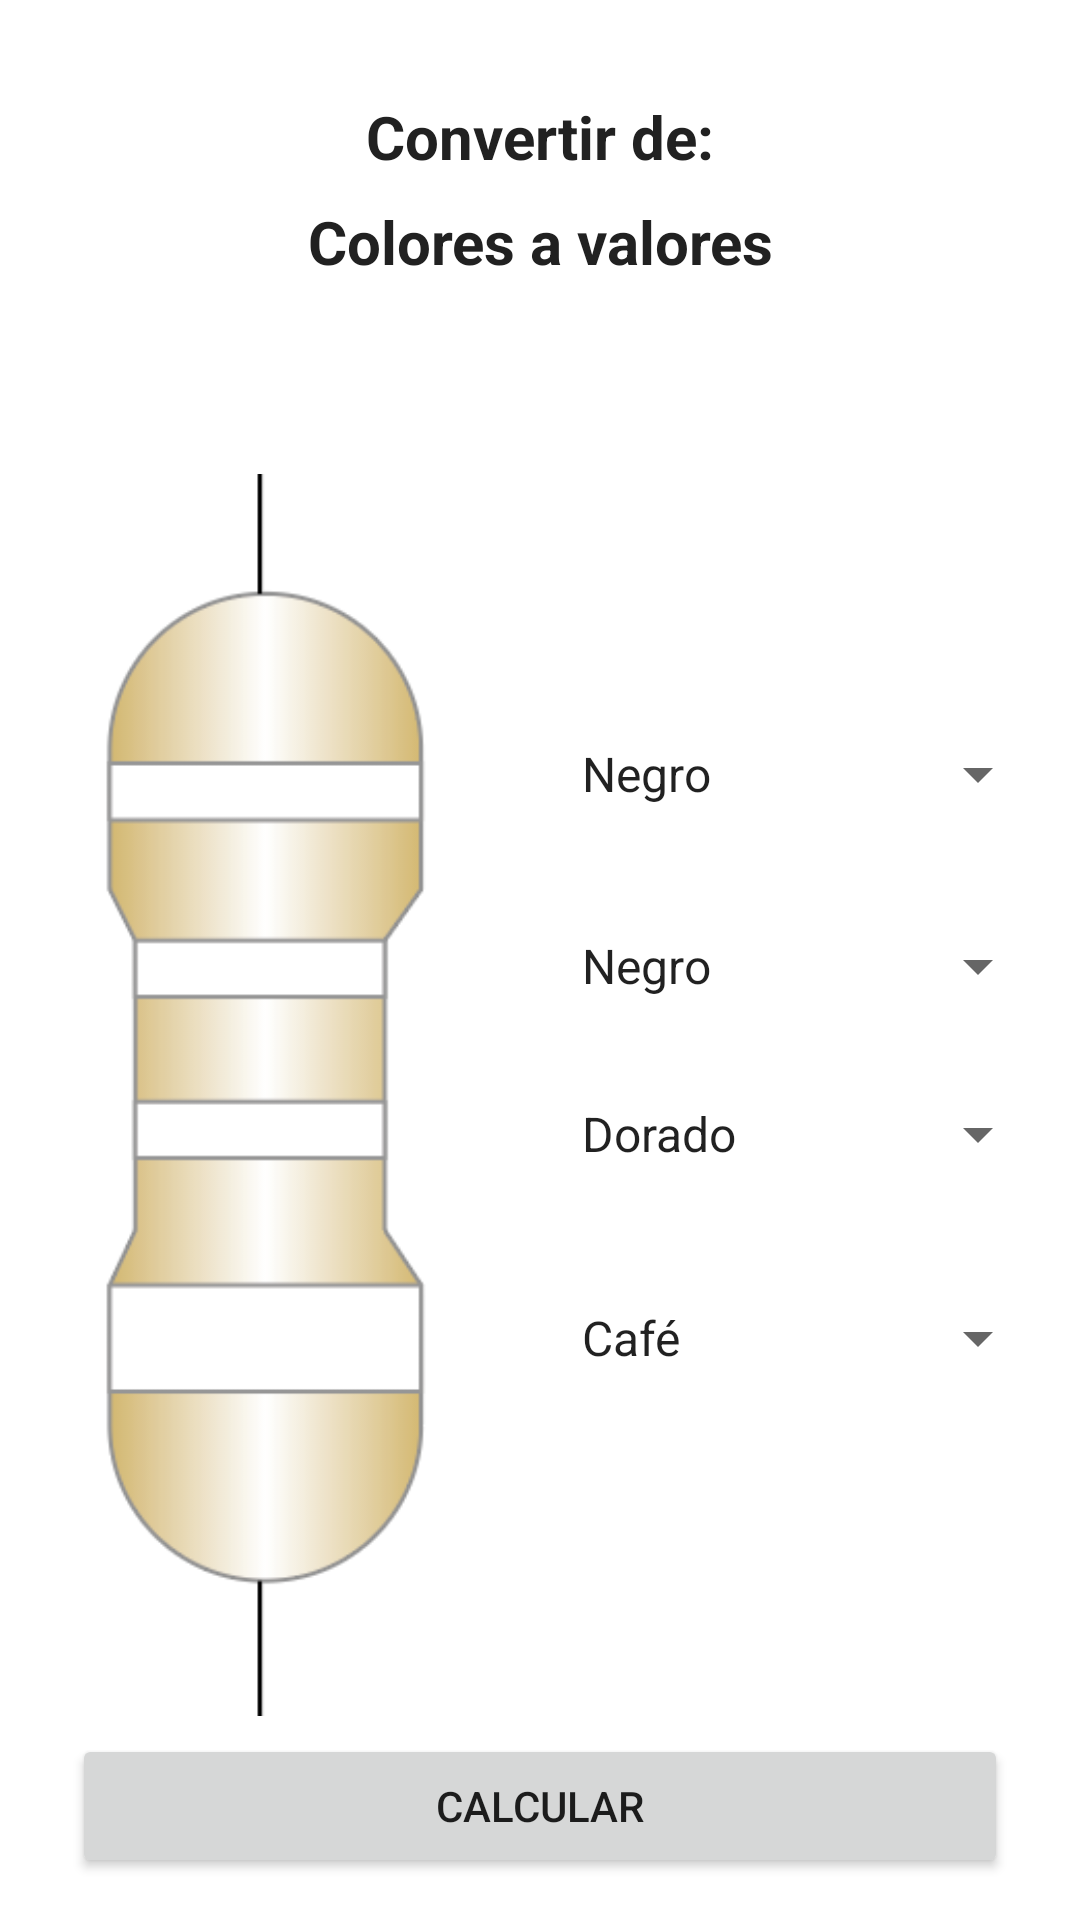

Layout XML and referenced resources for this Android screen:
<!-- AndroidManifest.xml: application theme Theme.ResistorColorCode -->
<!-- res/layout/activity_color_to_value.xml -->
<?xml version="1.0" encoding="utf-8"?>
<ScrollView
    xmlns:android="http://schemas.android.com/apk/res/android"
    xmlns:app="http://schemas.android.com/apk/res-auto"
    xmlns:tools="http://schemas.android.com/tools"
    android:layout_width="match_parent"
    android:layout_height="match_parent"
    android:fillViewport="true"
    >
    <androidx.constraintlayout.widget.ConstraintLayout
        android:layout_width="match_parent"
        android:layout_height="wrap_content"
        tools:context=".ValueToColorActivity">

        <TextView
            android:id="@+id/color_title_text_View"
            style="@style/textViewTitle.H2"
            android:layout_width="wrap_content"
            android:layout_height="wrap_content"
            android:layout_marginTop="32dp"
            android:text="@string/optionConver"
            app:layout_constraintEnd_toEndOf="parent"
            app:layout_constraintStart_toStartOf="parent"
            app:layout_constraintTop_toTopOf="parent" />

        <TextView
            android:id="@+id/color_ttitle_route_text_view"
            style="@style/textViewTitle.H2"
            android:layout_width="wrap_content"
            android:layout_height="wrap_content"
            android:layout_marginTop="8dp"
            android:text="@string/colorToValue"
            app:layout_constraintEnd_toEndOf="@+id/color_title_text_View"
            app:layout_constraintStart_toStartOf="@+id/color_title_text_View"
            app:layout_constraintTop_toBottomOf="@+id/color_title_text_View" />

        <ImageView
            android:id="@+id/resister_vertical_image_view"
            android:layout_width="178dp"
            android:layout_height="414dp"
            android:layout_marginTop="64dp"
            android:contentDescription="@string/todo"
            app:layout_constraintStart_toStartOf="parent"
            app:layout_constraintTop_toBottomOf="@+id/color_ttitle_route_text_view"
            app:srcCompat="@drawable/resistorv"
            tools:ignore="ImageContrastCheck" />

        <ImageView
            android:id="@+id/color_band1_image_view"
            android:layout_width="105dp"
            android:layout_height="19dp"
            android:layout_marginTop="96dp"
            android:contentDescription="@string/todo"
            app:layout_constraintEnd_toEndOf="@+id/resister_vertical_image_view"
            app:layout_constraintHorizontal_bias="0.493"
            app:layout_constraintStart_toStartOf="@+id/resister_vertical_image_view"
            app:layout_constraintTop_toTopOf="@+id/resister_vertical_image_view"
            app:srcCompat="@drawable/bandcolor"
            tools:ignore="ImageContrastCheck" />

        <ImageView
            android:id="@+id/color_band2_image_view"
            android:layout_width="83dp"
            android:layout_height="17dp"
            android:layout_marginTop="44dp"
            android:contentDescription="@string/todo"
            app:layout_constraintEnd_toEndOf="@+id/resister_vertical_image_view"
            app:layout_constraintHorizontal_bias="0.484"
            app:layout_constraintStart_toStartOf="@+id/resister_vertical_image_view"
            app:layout_constraintTop_toBottomOf="@+id/color_band1_image_view"
            app:srcCompat="@drawable/bandcolor"
            tools:ignore="ImageContrastCheck" />

        <ImageView
            android:id="@+id/color_multiplier_image_view"
            android:layout_width="82dp"
            android:layout_height="18dp"
            android:layout_marginTop="32dp"
            android:contentDescription="@string/todo"
            app:layout_constraintEnd_toEndOf="@+id/resister_vertical_image_view"
            app:layout_constraintHorizontal_bias="0.479"
            app:layout_constraintStart_toStartOf="@+id/resister_vertical_image_view"
            app:layout_constraintTop_toBottomOf="@+id/color_band2_image_view"
            app:srcCompat="@drawable/bandcolor"
            tools:ignore="ImageContrastCheck" />

        <ImageView
            android:id="@+id/color_tolerance_image_view"
            android:layout_width="105dp"
            android:layout_height="31dp"
            android:layout_marginTop="44dp"
            android:contentDescription="@string/todo"
            app:layout_constraintBottom_toBottomOf="@+id/resister_vertical_image_view"
            app:layout_constraintEnd_toEndOf="@+id/resister_vertical_image_view"
            app:layout_constraintHorizontal_bias="0.493"
            app:layout_constraintStart_toStartOf="@+id/resister_vertical_image_view"
            app:layout_constraintTop_toBottomOf="@+id/color_multiplier_image_view"
            app:layout_constraintVertical_bias="0.0"
            app:srcCompat="@drawable/bandcolor"
            tools:ignore="ImageContrastCheck" />

        <Spinner
            android:id="@+id/color_tolerance_spinner"
            android:layout_width="164dp"
            android:layout_height="48dp"
            android:layout_marginTop="20dp"
            android:entries="@array/color_tolerance"
            app:layout_constraintEnd_toEndOf="@+id/color_multiplier_spinner"
            app:layout_constraintHorizontal_bias="0.0"
            app:layout_constraintStart_toStartOf="@+id/color_multiplier_spinner"
            app:layout_constraintTop_toBottomOf="@+id/color_multiplier_spinner" />

        <Spinner
            android:id="@+id/color_band2_spinner"
            android:layout_width="164dp"
            android:layout_height="48dp"
            android:layout_marginTop="16dp"
            android:entries="@array/color_band"
            app:layout_constraintEnd_toEndOf="@+id/color_band1_spinner"
            app:layout_constraintHorizontal_bias="0.0"
            app:layout_constraintStart_toStartOf="@+id/color_band1_spinner"
            app:layout_constraintTop_toBottomOf="@+id/color_band1_spinner"
            tools:ignore="DuplicateSpeakableTextCheck" />

        <Spinner
            android:id="@+id/color_multiplier_spinner"
            android:layout_width="164dp"
            android:layout_height="48dp"
            android:layout_marginTop="8dp"
            android:entries="@array/color_multiplier"
            app:layout_constraintEnd_toEndOf="@+id/color_band2_spinner"
            app:layout_constraintHorizontal_bias="0.0"
            app:layout_constraintStart_toStartOf="@+id/color_band2_spinner"
            app:layout_constraintTop_toBottomOf="@+id/color_band2_spinner" />

        <Spinner
            android:id="@+id/color_band1_spinner"
            android:layout_width="164dp"
            android:layout_height="48dp"
            android:layout_marginStart="8dp"
            android:layout_marginTop="76dp"
            android:layout_marginEnd="16dp"
            android:entries="@array/color_band"
            app:layout_constraintEnd_toEndOf="parent"
            app:layout_constraintHorizontal_bias="0.044"
            app:layout_constraintStart_toEndOf="@+id/resister_vertical_image_view"
            app:layout_constraintTop_toTopOf="@+id/resister_vertical_image_view"
            tools:ignore="DuplicateSpeakableTextCheck" />

        <TextView
            android:id="@+id/color_solution_texr_view"
            style="@style/textViewTitle.H1"
            android:layout_width="wrap_content"
            android:layout_height="wrap_content"
            android:layout_marginTop="36dp"
            android:text="@string/voidText"
            app:layout_constraintEnd_toEndOf="parent"
            app:layout_constraintHorizontal_bias="0.498"
            app:layout_constraintStart_toStartOf="parent"
            app:layout_constraintTop_toBottomOf="@+id/color_ttitle_route_text_view" />

        <Button
            android:id="@+id/color_calculate_button"
            android:layout_width="0dp"
            android:layout_height="wrap_content"
            android:layout_marginStart="24dp"
            android:layout_marginTop="108dp"
            android:layout_marginEnd="24dp"
            android:text="@string/calculate"
            app:layout_constraintEnd_toEndOf="parent"
            app:layout_constraintHorizontal_bias="0.463"
            app:layout_constraintStart_toStartOf="parent"
            app:layout_constraintTop_toBottomOf="@+id/color_tolerance_spinner" />

    </androidx.constraintlayout.widget.ConstraintLayout>
</ScrollView>
<!-- resources referenced by this layout -->
<resources>
  <string-array name="color_band">
          <item>Negro</item>
          <item>Café</item>
          <item>Rojo</item>
          <item>Naranja</item>
          <item>Amarillo</item>
          <item>Verde</item>
          <item>Azul</item>
          <item>Morado</item>
          <item>Gris</item>
          <item>Blanco</item>
      </string-array>
  <string-array name="color_multiplier">
          <item>Dorado</item>
          <item>Plateado</item>
          <item>Negro</item>
          <item>Café</item>
          <item>Rojo</item>
          <item>Naranja</item>
          <item>Amarillo</item>
          <item>Verde</item>
          <item>Azul</item>
          <item>Morado</item>
          <item>Gris</item>
          <item>Blanco</item>
      </string-array>
  <string-array name="color_tolerance">
          <item>Café</item>
          <item>Rojo</item>
          <item>Dorado</item>
          <item>Plateado</item>
      </string-array>
  <!-- drawable bandcolor (drawable) -->
  <?xml version="1.0" encoding="utf-8"?>
  <selector xmlns:android="http://schemas.android.com/apk/res/android">
      <item>
          <shape android:shape = "rectangle">
              <solid android:color = "@android:color/transparent"/>
              <corners android:radius = "20dp"/>
          </shape>
      </item>
  </selector>
  <!-- drawable resistorv: png bitmap (drawable, 17404 bytes) -->
  <string name="calculate">Calcular</string>
  <string name="colorToValue">Colores a valores</string>
  <string name="optionConver">Convertir de:</string>
  <string name="todo">TODO</string>
  <string name="voidText" />
  <style name="textViewTitle.H1">
          <item name="android:textSize">30sp</item>
      </style>
  <style name="textViewTitle.H2">
          <item name="android:textSize">20sp</item>
      </style>
  <style name="Theme.ResistorColorCode" parent="Theme.MaterialComponents.DayNight.DarkActionBar">
          
          <item name="colorPrimary">@color/primary</item>
          <item name="colorPrimaryVariant">@color/primary_dark</item>
          <item name="colorOnPrimary">@color/white</item>
          
          <item name="colorSecondary">@color/primary_light</item>
          <item name="colorSecondaryVariant">@color/accent</item>
          <item name="colorOnSecondary">@color/primary_text</item>
          
          <item name="android:statusBarColor" tools:targetApi="l">?attr/colorPrimaryVariant</item>
          
      </style>
  <color name="primary">#9C27B0</color>
  <color name="primary_dark">#7B1FA2</color>
  <color name="white">#FFFFFFFF</color>
  <color name="primary_light">#E1BEE7</color>
  <color name="accent">#448AFF</color>
  <color name="primary_text">#212121</color>
</resources>
